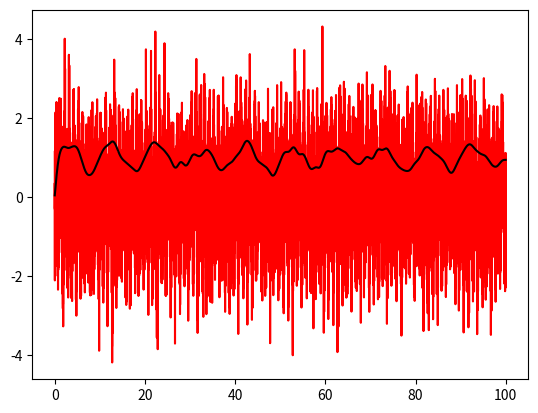

Recreate this plot in Python.
import numpy as np
from scipy import signal
import matplotlib.pyplot as plt

nbsample = 10000
frequency = 100
frequency_mod = 10
amplitude = 1

time = []
carrier = []
modulate = []
sampleperperiod = nbsample / frequency
sampleperperiod_mod = nbsample / frequency_mod
for idx in range(nbsample - 1):
    if idx == 0:
        carrier = [0]
        time = [0]
        modulate = [0]
    else:
        carrier.append(amplitude * np.sin(2 * np.pi * idx / sampleperperiod))
        modulate.append(amplitude * np.sin(2 * np.pi * idx / sampleperperiod_mod))
        time.append(idx / sampleperperiod)
# c = carrier * modulate
carrier = np.array(carrier)
modulate = np.array(modulate)
noise = np.random.randn(len(carrier)) * 0.9

mod_signal = carrier * (1 + 0.3 * modulate)
noisy_signal = mod_signal + noise

demod_x2 = noisy_signal * carrier

# Filter
frequency_filter = 0.5
freq_filter_rad = frequency_filter * np.pi / 180
print(freq_filter_rad)
# b, a = signal.butter(2, freq_filter_rad)
b, a = signal.bessel(4, freq_filter_rad, 'low')
zi = signal.lfilter_zi(b, a)
z, _ = signal.lfilter(b, a, demod_x2, zi=zi * demod_x2[0])
z2, _ = signal.lfilter(b, a, z, zi=zi * z[0])
filtered_demod = signal.filtfilt(b, a, demod_x2) * 2

plt.figure
plt.plot(time, noisy_signal, 'r')
# plt.plot(time, demod_x2, 'b')
plt.plot(time, filtered_demod, 'k')
plt.show()
